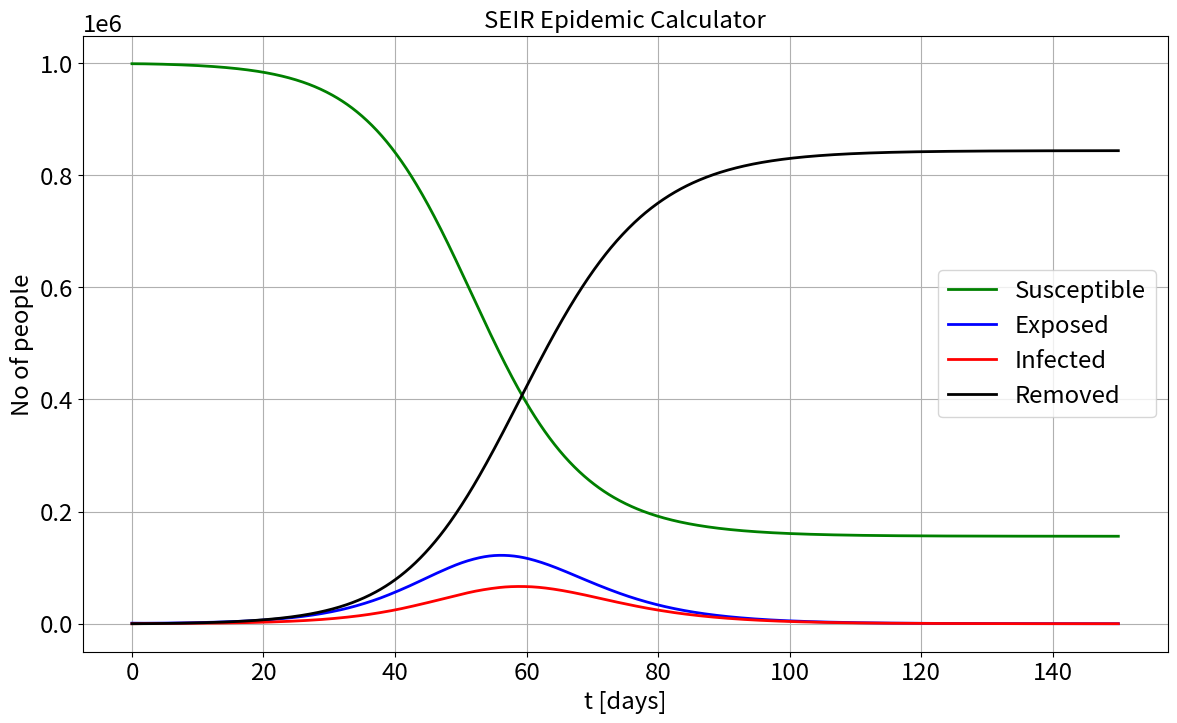

Generate this figure with matplotlib:
# inspirations:
# http://gabgoh.github.io/COVID/index.html?fbclid=IwAR2VJC06vWXCwTKuwC0-DdkhqJGjzlIdZAWFtsII5wn7VWbItlTXONmChNQ
# https://www.maa.org/press/periodicals/loci/joma/the-sir-model-for-spread-of-disease-the-differential-equation-model

import numpy as np
import matplotlib.pyplot as plt
import matplotlib.pylab as pylab
from scipy.integrate import solve_ivp


def SEIR(t, z, R_0, T_inc, T_inf, N):
    """
     # Susceptible → Exposed → Infected → Removed
    :param t: time [days]
    :param z: Susceptible, Exposed, Infected, Removed
    :param T_inf: Duration patient is infectious
    :param R_0: Basic Reproduction Number. Measure of contagiousness: the number of secondary infections each infected individual produces.
    :param T_inc: Length of incubation period
    :return: derivatives [dS, dE, dI, dR]
    """
    beta = R_0 /T_inf

    S, E, I, R = z
    dS = -beta*I*S/N
    dE = beta*I*S/N-E/T_inc
    dI = E/T_inc - I/T_inf
    dR = I/T_inf

    # if round(t*1, 0) % 1 == 0:
    #     print(f"solving: {t} [day]")

    return [dS, dE, dI, dR]


# CONSTANTS
R0 = 2.2  # Basic Reproduction Number - the number of secondary infections each infected individual produces.
T_inc = 5.2  # Length of incubation period [days]
T_inf = 2.9  # Duration patient is infectious [days]
N = 1e6  # Size of population [no of people].

# INITIAL CONDItIONS
initial_susceptible = 0.999 * N  # initial number of susceptible individuals in population.
initial_exposed = 0.001*N  # initial number of exposed individuals in population.
initial_infections = 0*N  # initial number of infected individuals in population.
initial_removed = 0  # initial number of removed (recovered) individuals in population.
IC = np.array([initial_susceptible, initial_exposed, initial_infections, initial_removed])

days_to_simulate = 150
sol = solve_ivp(SEIR,
                [0, days_to_simulate],
                IC,
                method='RK45',
                args=[R0, T_inc, T_inf, N],
                dense_output=True)

t = np.linspace(0, days_to_simulate, 1000)
z = sol.sol(t)

S, E, I, R = z

params = {'legend.fontsize': 'xx-large',
          'figure.figsize': (14, 8),
         'axes.labelsize': 'xx-large',
         'axes.titlesize':'xx-large',
         'xtick.labelsize':'xx-large',
         'ytick.labelsize':'xx-large'}
pylab.rcParams.update(params)
axes = plt.gca()
plt.plot(t, S,
         color="green", marker="", markevery=1, markersize=15, linestyle="-", linewidth=2,
         label='Susceptible')
plt.plot(t, E,
         color="blue", marker="", markevery=1, markersize=15, linestyle="-", linewidth=2,
         label='Exposed')
plt.plot(t, I,
         color="red", marker="", markevery=1, markersize=15, linestyle="-", linewidth=2,
         label='Infected')
plt.plot(t, R,
         color="black", marker="", markevery=1, markersize=15, linestyle="-", linewidth=2,
         label='Removed')

plt.xlabel('t [days]')
plt.ylabel('No of people')
plt.title('SEIR Epidemic Calculator')
plt.legend()
plt.grid()
plt.show()
